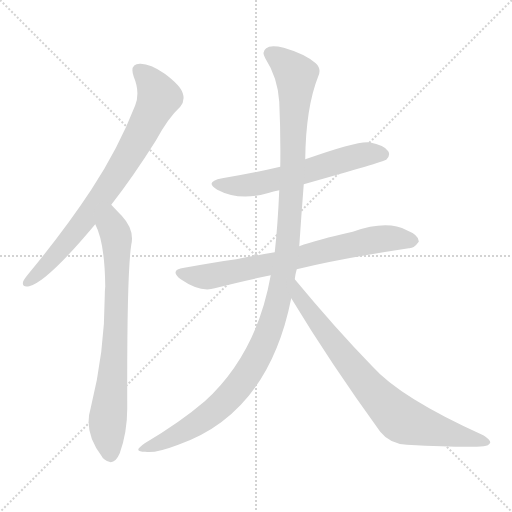
t = 0.00 s
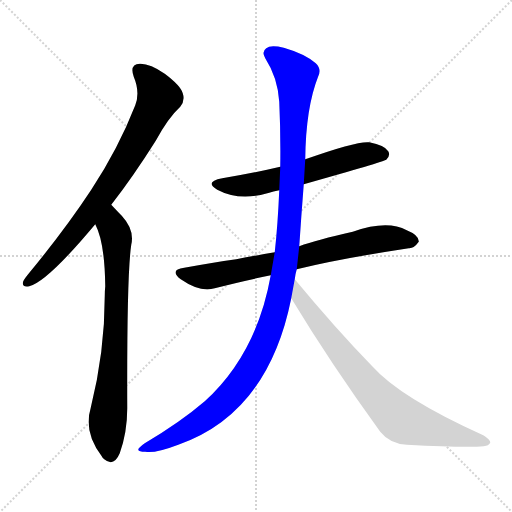
t = 4.55 s
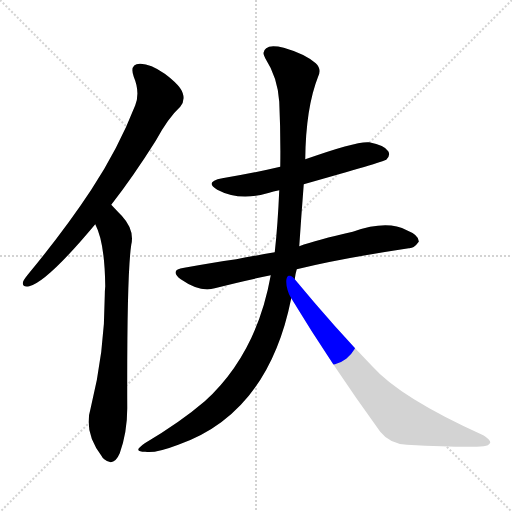
t = 4.75 s
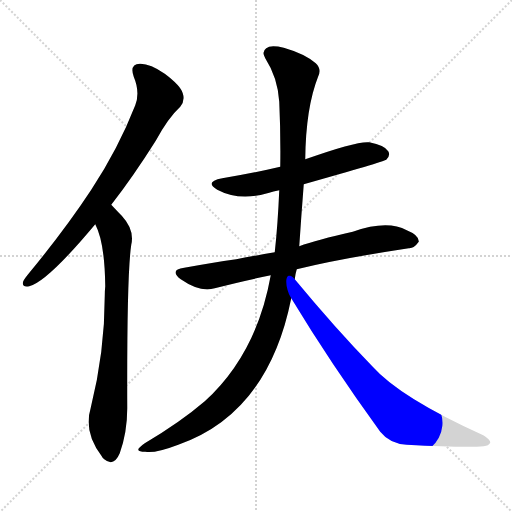
t = 4.95 s
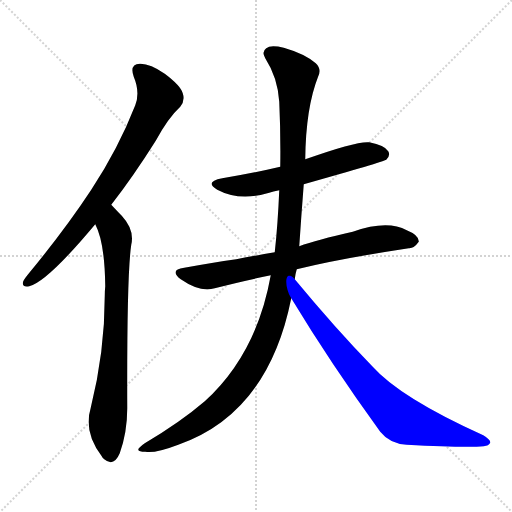
t = 5.15 s
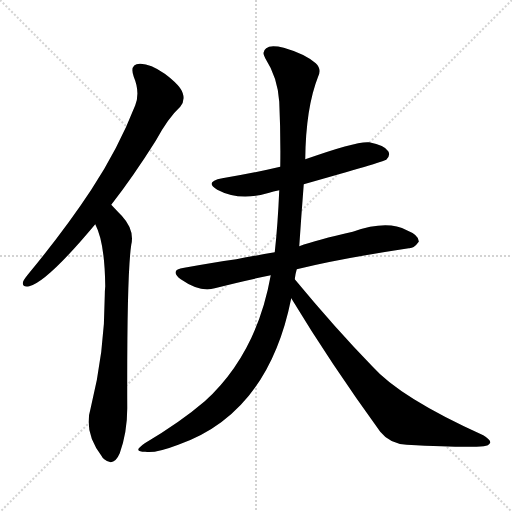
t = 5.77 s

The animated SVG that drew these frames (rendered in a browser with its animation timeline set to each time). Animation: 6 CSS @keyframes rules; one cycle of 5.77 s.

<svg version="1.1" viewBox="0 0 1024 1024" xmlns="http://www.w3.org/2000/svg">
  <g stroke="lightgray" stroke-dasharray="1,1" stroke-width="1" transform="scale(4, 4)">
    <line x1="0" y1="0" x2="256" y2="256"></line>
    <line x1="256" y1="0" x2="0" y2="256"></line>
    <line x1="128" y1="0" x2="128" y2="256"></line>
    <line x1="0" y1="128" x2="256" y2="128"></line>
  </g>
<g transform="scale(1, -1) translate(0, -900)">
   <style type="text/css">
    @keyframes keyframes0 {
      from {
       stroke: blue;
       stroke-dashoffset: 777;
       stroke-width: 128;
       }
       72% {
       animation-timing-function: step-end;
       stroke: blue;
       stroke-dashoffset: 0;
       stroke-width: 128;
       }
       to {
       stroke: black;
       stroke-width: 1024;
       }
       }
       #make-me-a-hanzi-animation-0 {
         animation: keyframes0 0.882324s both;
         animation-delay: 0.000000s;
         animation-timing-function: linear;
       }
    @keyframes keyframes1 {
      from {
       stroke: blue;
       stroke-dashoffset: 749;
       stroke-width: 128;
       }
       71% {
       animation-timing-function: step-end;
       stroke: blue;
       stroke-dashoffset: 0;
       stroke-width: 128;
       }
       to {
       stroke: black;
       stroke-width: 1024;
       }
       }
       #make-me-a-hanzi-animation-1 {
         animation: keyframes1 0.859538s both;
         animation-delay: 0.882324s;
         animation-timing-function: linear;
       }
    @keyframes keyframes2 {
      from {
       stroke: blue;
       stroke-dashoffset: 595;
       stroke-width: 128;
       }
       66% {
       animation-timing-function: step-end;
       stroke: blue;
       stroke-dashoffset: 0;
       stroke-width: 128;
       }
       to {
       stroke: black;
       stroke-width: 1024;
       }
       }
       #make-me-a-hanzi-animation-2 {
         animation: keyframes2 0.734212s both;
         animation-delay: 1.741862s;
         animation-timing-function: linear;
       }
    @keyframes keyframes3 {
      from {
       stroke: blue;
       stroke-dashoffset: 727;
       stroke-width: 128;
       }
       70% {
       animation-timing-function: step-end;
       stroke: blue;
       stroke-dashoffset: 0;
       stroke-width: 128;
       }
       to {
       stroke: black;
       stroke-width: 1024;
       }
       }
       #make-me-a-hanzi-animation-3 {
         animation: keyframes3 0.841634s both;
         animation-delay: 2.476074s;
         animation-timing-function: linear;
       }
    @keyframes keyframes4 {
      from {
       stroke: blue;
       stroke-dashoffset: 1201;
       stroke-width: 128;
       }
       80% {
       animation-timing-function: step-end;
       stroke: blue;
       stroke-dashoffset: 0;
       stroke-width: 128;
       }
       to {
       stroke: black;
       stroke-width: 1024;
       }
       }
       #make-me-a-hanzi-animation-4 {
         animation: keyframes4 1.227376s both;
         animation-delay: 3.317708s;
         animation-timing-function: linear;
       }
    @keyframes keyframes5 {
      from {
       stroke: blue;
       stroke-dashoffset: 780;
       stroke-width: 128;
       }
       72% {
       animation-timing-function: step-end;
       stroke: blue;
       stroke-dashoffset: 0;
       stroke-width: 128;
       }
       to {
       stroke: black;
       stroke-width: 1024;
       }
       }
       #make-me-a-hanzi-animation-5 {
         animation: keyframes5 0.884766s both;
         animation-delay: 4.545085s;
         animation-timing-function: linear;
       }
</style>
<path d="M 222.5 490.5 Q 265.5 545.5 311.5 618.5 Q 336.5 664.5 360.5 686.5 Q 370.5 698.5 365.5 713.5 Q 361.5 728.5 329.5 752.5 Q 299.5 773.5 279.5 772.5 Q 258.5 771.5 267.5 746.5 Q 280.5 715.5 270.5 689.5 Q 236.5 602.5 182.5 520.5 Q 130.5 441.5 59.5 355.5 Q 49.5 343.5 46.5 337.5 Q 42.5 324.5 58.5 327.5 Q 94.5 336.5 190.5 451.5 L 222.5 490.5 Z" fill="lightgray"></path> 
<path d="M 190.5 451.5 Q 209.5 415.5 210.5 327.5 Q 209.5 318.5 209.5 307.5 Q 209.5 196.5 181.5 84.5 Q 166.5 35.5 203.5 -12.5 Q 204.5 -15.5 208.5 -18.5 Q 227.5 -34.5 239.5 -6.5 Q 254.5 35.5 254.5 83.5 Q 253.5 350.5 262.5 410.5 Q 269.5 440.5 243.5 468.5 Q 237.5 474.5 222.5 490.5 C 201.5 512.5 178.5 479.5 190.5 451.5 Z" fill="lightgray"></path> 
<path d="M 607.5 531.5 Q 766.5 576.5 772.5 580.5 Q 781.5 589.5 776.5 597.5 Q 769.5 609.5 738.5 615.5 Q 714.5 618.5 610.5 581.5 L 560.5 566.5 Q 505.5 553.5 444.5 543.5 Q 407.5 536.5 434.5 520.5 Q 479.5 496.5 538.5 514.5 Q 545.5 517.5 558.5 519.5 L 607.5 531.5 Z" fill="lightgray"></path> 
<path d="M 593.5 361.5 Q 678.5 382.5 817.5 403.5 Q 827.5 402.5 837.5 416.5 Q 838.5 429.5 813.5 439.5 Q 774.5 460.5 705.5 436.5 Q 633.5 420.5 598.5 407.5 L 549.5 395.5 Q 509.5 388.5 472.5 381.5 Q 423.5 374.5 368.5 364.5 Q 337.5 360.5 361.5 341.5 Q 400.5 314.5 429.5 323.5 Q 478.5 336.5 541.5 349.5 L 593.5 361.5 Z" fill="lightgray"></path> 
<path d="M 589.5 341.5 Q 590.5 351.5 593.5 361.5 L 598.5 407.5 Q 602.5 467.5 607.5 531.5 L 610.5 581.5 Q 611.5 684.5 636.5 747.5 Q 643.5 762.5 631.5 773.5 Q 609.5 792.5 567.5 804.5 Q 540.5 810.5 532.5 803.5 Q 522.5 796.5 530.5 783.5 Q 555.5 744.5 558.5 696.5 Q 561.5 630.5 560.5 566.5 L 558.5 519.5 Q 555.5 449.5 549.5 395.5 L 541.5 349.5 Q 513.5 192.5 409.5 97.5 Q 360.5 55.5 289.5 13.5 Q 276.5 4.5 276.5 0.5 Q 277.5 -3.5 290.5 -3.5 Q 309.5 -7.5 356.5 10.5 Q 536.5 73.5 582.5 303.5 L 589.5 341.5 Z" fill="lightgray"></path> 
<path d="M 582.5 303.5 Q 660.5 174.5 760.5 36.5 Q 779.5 12.5 813.5 10.5 Q 930.5 4.5 967.5 7.5 Q 977.5 8.5 980.5 14.5 Q 981.5 20.5 966.5 29.5 Q 800.5 104.5 744.5 167.5 Q 671.5 242.5 589.5 341.5 C 570.5 364.5 566.5 329.5 582.5 303.5 Z" fill="lightgray"></path> 
      <clipPath id="make-me-a-hanzi-clip-0">
      <path d="M 222.5 490.5 Q 265.5 545.5 311.5 618.5 Q 336.5 664.5 360.5 686.5 Q 370.5 698.5 365.5 713.5 Q 361.5 728.5 329.5 752.5 Q 299.5 773.5 279.5 772.5 Q 258.5 771.5 267.5 746.5 Q 280.5 715.5 270.5 689.5 Q 236.5 602.5 182.5 520.5 Q 130.5 441.5 59.5 355.5 Q 49.5 343.5 46.5 337.5 Q 42.5 324.5 58.5 327.5 Q 94.5 336.5 190.5 451.5 L 222.5 490.5 Z" fill="lightgray"></path>
      </clipPath>
      <path clip-path="url(#make-me-a-hanzi-clip-0)" d="M 278.5 756.5 L 297.5 741.5 L 317.5 705.5 L 295.5 657.5 L 231.5 546.5 L 166.5 455.5 L 93.5 369.5 L 56.5 336.5 " fill="none" id="make-me-a-hanzi-animation-0" stroke-dasharray="649 1298" stroke-linecap="round"></path>

      <clipPath id="make-me-a-hanzi-clip-1">
      <path d="M 190.5 451.5 Q 209.5 415.5 210.5 327.5 Q 209.5 318.5 209.5 307.5 Q 209.5 196.5 181.5 84.5 Q 166.5 35.5 203.5 -12.5 Q 204.5 -15.5 208.5 -18.5 Q 227.5 -34.5 239.5 -6.5 Q 254.5 35.5 254.5 83.5 Q 253.5 350.5 262.5 410.5 Q 269.5 440.5 243.5 468.5 Q 237.5 474.5 222.5 490.5 C 201.5 512.5 178.5 479.5 190.5 451.5 Z" fill="lightgray"></path>
      </clipPath>
      <path clip-path="url(#make-me-a-hanzi-clip-1)" d="M 225.5 480.5 L 223.5 446.5 L 233.5 420.5 L 234.5 328.5 L 229.5 188.5 L 214.5 43.5 L 220.5 -9.5 " fill="none" id="make-me-a-hanzi-animation-1" stroke-dasharray="621 1242" stroke-linecap="round"></path>

      <clipPath id="make-me-a-hanzi-clip-2">
      <path d="M 607.5 531.5 Q 766.5 576.5 772.5 580.5 Q 781.5 589.5 776.5 597.5 Q 769.5 609.5 738.5 615.5 Q 714.5 618.5 610.5 581.5 L 560.5 566.5 Q 505.5 553.5 444.5 543.5 Q 407.5 536.5 434.5 520.5 Q 479.5 496.5 538.5 514.5 Q 545.5 517.5 558.5 519.5 L 607.5 531.5 Z" fill="lightgray"></path>
      </clipPath>
      <path clip-path="url(#make-me-a-hanzi-clip-2)" d="M 436.5 533.5 L 459.5 528.5 L 510.5 531.5 L 712.5 587.5 L 742.5 593.5 L 766.5 590.5 " fill="none" id="make-me-a-hanzi-animation-2" stroke-dasharray="467 934" stroke-linecap="round"></path>

      <clipPath id="make-me-a-hanzi-clip-3">
      <path d="M 593.5 361.5 Q 678.5 382.5 817.5 403.5 Q 827.5 402.5 837.5 416.5 Q 838.5 429.5 813.5 439.5 Q 774.5 460.5 705.5 436.5 Q 633.5 420.5 598.5 407.5 L 549.5 395.5 Q 509.5 388.5 472.5 381.5 Q 423.5 374.5 368.5 364.5 Q 337.5 360.5 361.5 341.5 Q 400.5 314.5 429.5 323.5 Q 478.5 336.5 541.5 349.5 L 593.5 361.5 Z" fill="lightgray"></path>
      </clipPath>
      <path clip-path="url(#make-me-a-hanzi-clip-3)" d="M 363.5 353.5 L 419.5 347.5 L 739.5 418.5 L 779.5 423.5 L 825.5 417.5 " fill="none" id="make-me-a-hanzi-animation-3" stroke-dasharray="599 1198" stroke-linecap="round"></path>

      <clipPath id="make-me-a-hanzi-clip-4">
      <path d="M 589.5 341.5 Q 590.5 351.5 593.5 361.5 L 598.5 407.5 Q 602.5 467.5 607.5 531.5 L 610.5 581.5 Q 611.5 684.5 636.5 747.5 Q 643.5 762.5 631.5 773.5 Q 609.5 792.5 567.5 804.5 Q 540.5 810.5 532.5 803.5 Q 522.5 796.5 530.5 783.5 Q 555.5 744.5 558.5 696.5 Q 561.5 630.5 560.5 566.5 L 558.5 519.5 Q 555.5 449.5 549.5 395.5 L 541.5 349.5 Q 513.5 192.5 409.5 97.5 Q 360.5 55.5 289.5 13.5 Q 276.5 4.5 276.5 0.5 Q 277.5 -3.5 290.5 -3.5 Q 309.5 -7.5 356.5 10.5 Q 536.5 73.5 582.5 303.5 L 589.5 341.5 Z" fill="lightgray"></path>
      </clipPath>
      <path clip-path="url(#make-me-a-hanzi-clip-4)" d="M 539.5 792.5 L 578.5 765.5 L 592.5 741.5 L 572.5 387.5 L 541.5 247.5 L 493.5 149.5 L 438.5 86.5 L 370.5 38.5 L 283.5 -0.5 " fill="none" id="make-me-a-hanzi-animation-4" stroke-dasharray="1073 2146" stroke-linecap="round"></path>

      <clipPath id="make-me-a-hanzi-clip-5">
      <path d="M 582.5 303.5 Q 660.5 174.5 760.5 36.5 Q 779.5 12.5 813.5 10.5 Q 930.5 4.5 967.5 7.5 Q 977.5 8.5 980.5 14.5 Q 981.5 20.5 966.5 29.5 Q 800.5 104.5 744.5 167.5 Q 671.5 242.5 589.5 341.5 C 570.5 364.5 566.5 329.5 582.5 303.5 Z" fill="lightgray"></path>
      </clipPath>
      <path clip-path="url(#make-me-a-hanzi-clip-5)" d="M 593.5 334.5 L 598.5 304.5 L 726.5 138.5 L 792.5 69.5 L 826.5 51.5 L 971.5 14.5 " fill="none" id="make-me-a-hanzi-animation-5" stroke-dasharray="652 1304" stroke-linecap="round"></path>

</g>
</svg>
